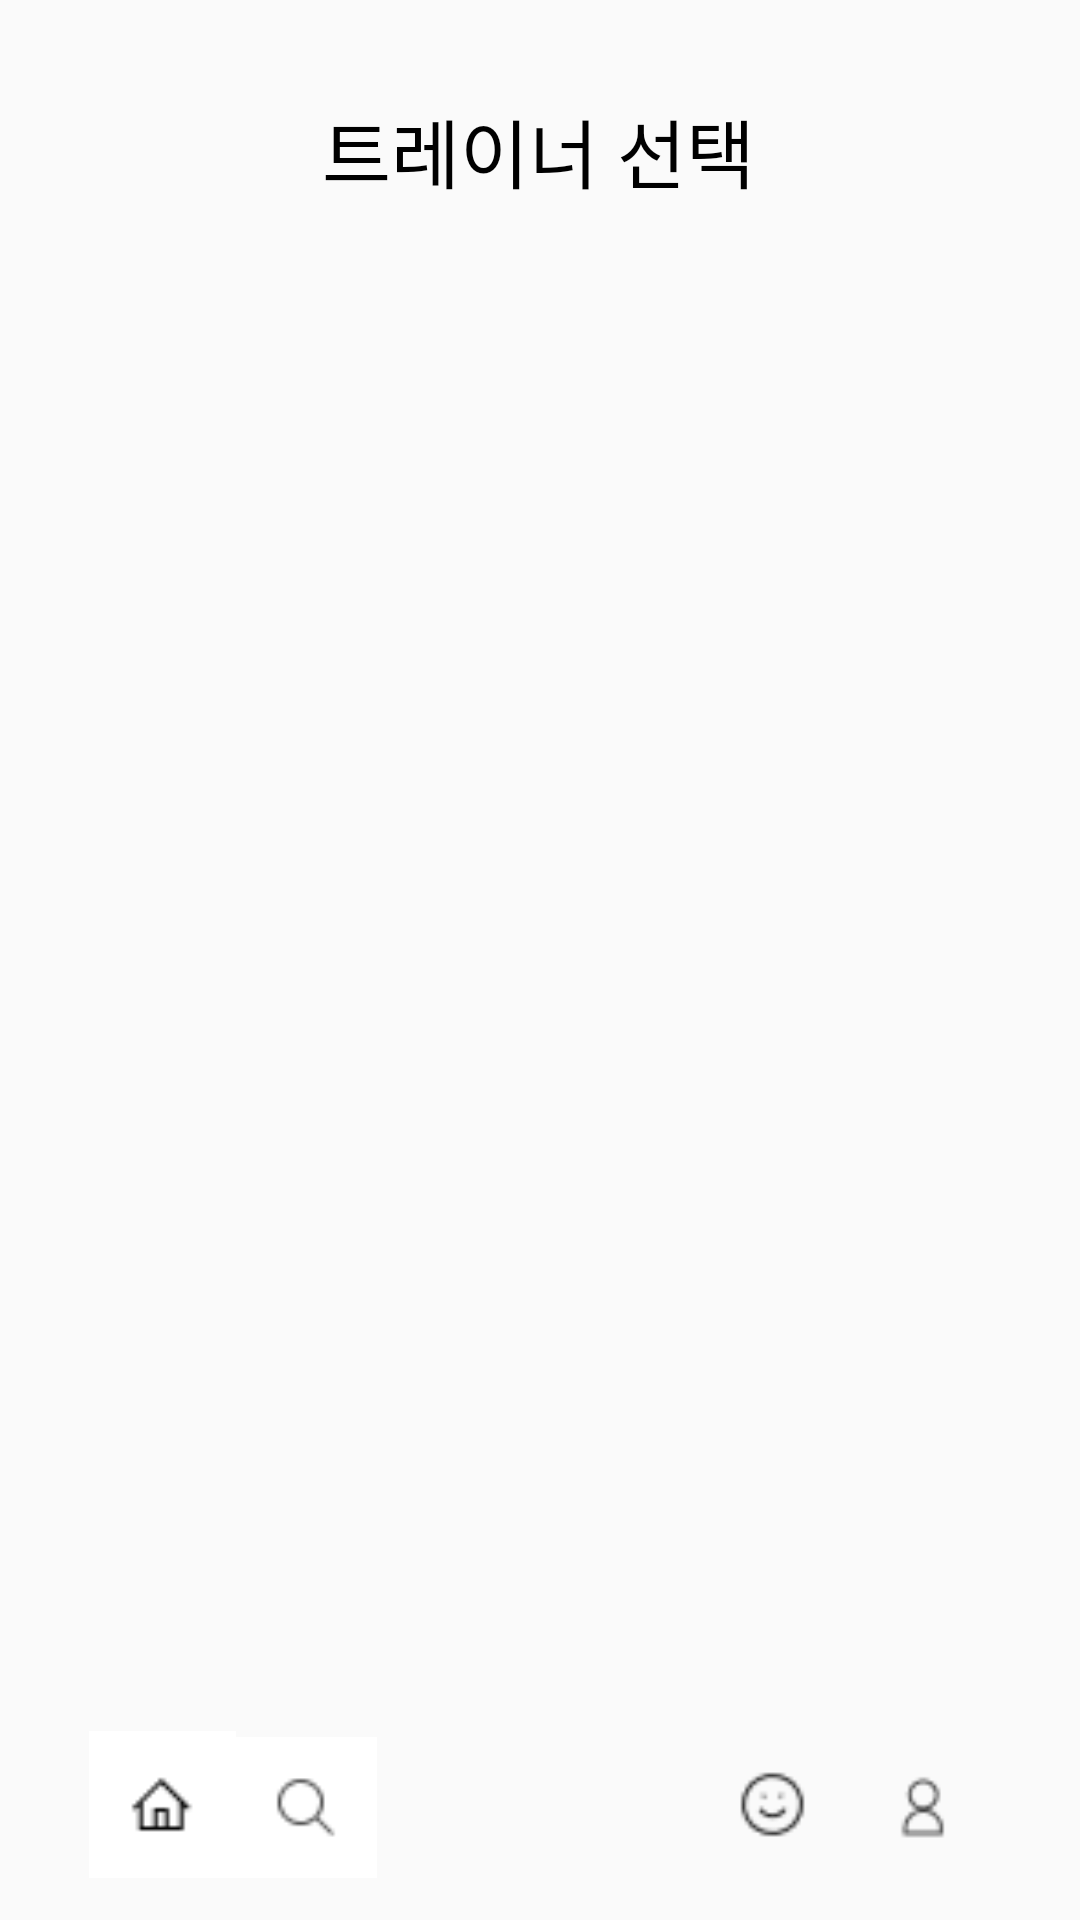

Reconstruct the res/layout file that produces this screen, plus the resources it refers to.
<!-- AndroidManifest.xml: application theme Theme.CoachConnect -->
<!-- res/layout/trainer_list.xml -->
<?xml version="1.0" encoding="utf-8"?>
<androidx.constraintlayout.widget.ConstraintLayout xmlns:android="http://schemas.android.com/apk/res/android"
    xmlns:app="http://schemas.android.com/apk/res-auto"
    xmlns:tools="http://schemas.android.com/tools"
    android:layout_width="match_parent"
    android:layout_height="match_parent">

    <ImageView
        android:id="@+id/box"
        android:layout_width="415dp"
        android:layout_height="102dp"
        android:layout_marginTop="582dp"
        app:layout_constraintEnd_toEndOf="parent"
        app:layout_constraintStart_toStartOf="parent"
        app:layout_constraintTop_toTopOf="parent"
        app:srcCompat="@drawable/background" />

    <ImageView
        android:id="@+id/home_ic"
        android:layout_width="52dp"
        android:layout_height="49dp"
        android:layout_marginStart="28dp"
        android:layout_marginBottom="14dp"
        app:layout_constraintBottom_toBottomOf="parent"
        app:layout_constraintStart_toStartOf="parent"
        app:srcCompat="@drawable/home" />

    <ImageView
        android:id="@+id/happy_ic"
        android:layout_width="23dp"
        android:layout_height="23dp"
        android:layout_marginStart="246dp"
        android:layout_marginBottom="27dp"
        app:layout_constraintBottom_toBottomOf="parent"
        app:layout_constraintStart_toStartOf="parent"
        app:srcCompat="@drawable/icon" />

    <ImageView
        android:id="@+id/search_ic"
        android:layout_width="52dp"
        android:layout_height="47dp"
        android:layout_marginEnd="232dp"
        android:layout_marginBottom="14dp"
        app:layout_constraintBottom_toBottomOf="parent"
        app:layout_constraintEnd_toEndOf="parent"
        app:srcCompat="@drawable/search" />

    <ImageView
        android:id="@+id/profile_ic"
        android:layout_width="49dp"
        android:layout_height="46dp"
        android:layout_marginEnd="28dp"
        android:layout_marginBottom="14dp"
        app:layout_constraintBottom_toBottomOf="parent"
        app:layout_constraintEnd_toEndOf="parent"
        app:srcCompat="@drawable/profile" />

    <TextView
        android:id="@+id/textView6"
        android:layout_width="wrap_content"
        android:layout_height="wrap_content"
        android:layout_marginTop="32dp"
        android:text="트레이너 선택"
        android:textColor="@color/black"
        android:textSize="25sp"
        app:layout_constraintEnd_toEndOf="parent"
        app:layout_constraintHorizontal_bias="0.498"
        app:layout_constraintStart_toStartOf="parent"
        app:layout_constraintTop_toTopOf="parent" />

    <ListView
        android:id="@+id/listView"
        android:layout_width="342dp"
        android:layout_height="500dp"
        android:layout_marginBottom="80dp"
        app:layout_constraintBottom_toBottomOf="parent"
        app:layout_constraintEnd_toEndOf="parent"
        app:layout_constraintHorizontal_bias="0.492"
        app:layout_constraintStart_toStartOf="parent" />

</androidx.constraintlayout.widget.ConstraintLayout>
<!-- resources referenced by this layout -->
<resources>
  <color name="black">#FF000000</color>
  <!-- drawable home: png bitmap (drawable, 375 bytes) -->
  <!-- drawable icon: png bitmap (drawable, 456 bytes) -->
  <!-- drawable profile: png bitmap (drawable, 391 bytes) -->
  <!-- drawable search: png bitmap (drawable, 481 bytes) -->
  <style name="Theme.CoachConnect" parent="Base.Theme.CoachConnect" />
  <style name="Base.Theme.CoachConnect" parent="Theme.AppCompat.DayNight.NoActionBar">
          
          
      </style>
</resources>
